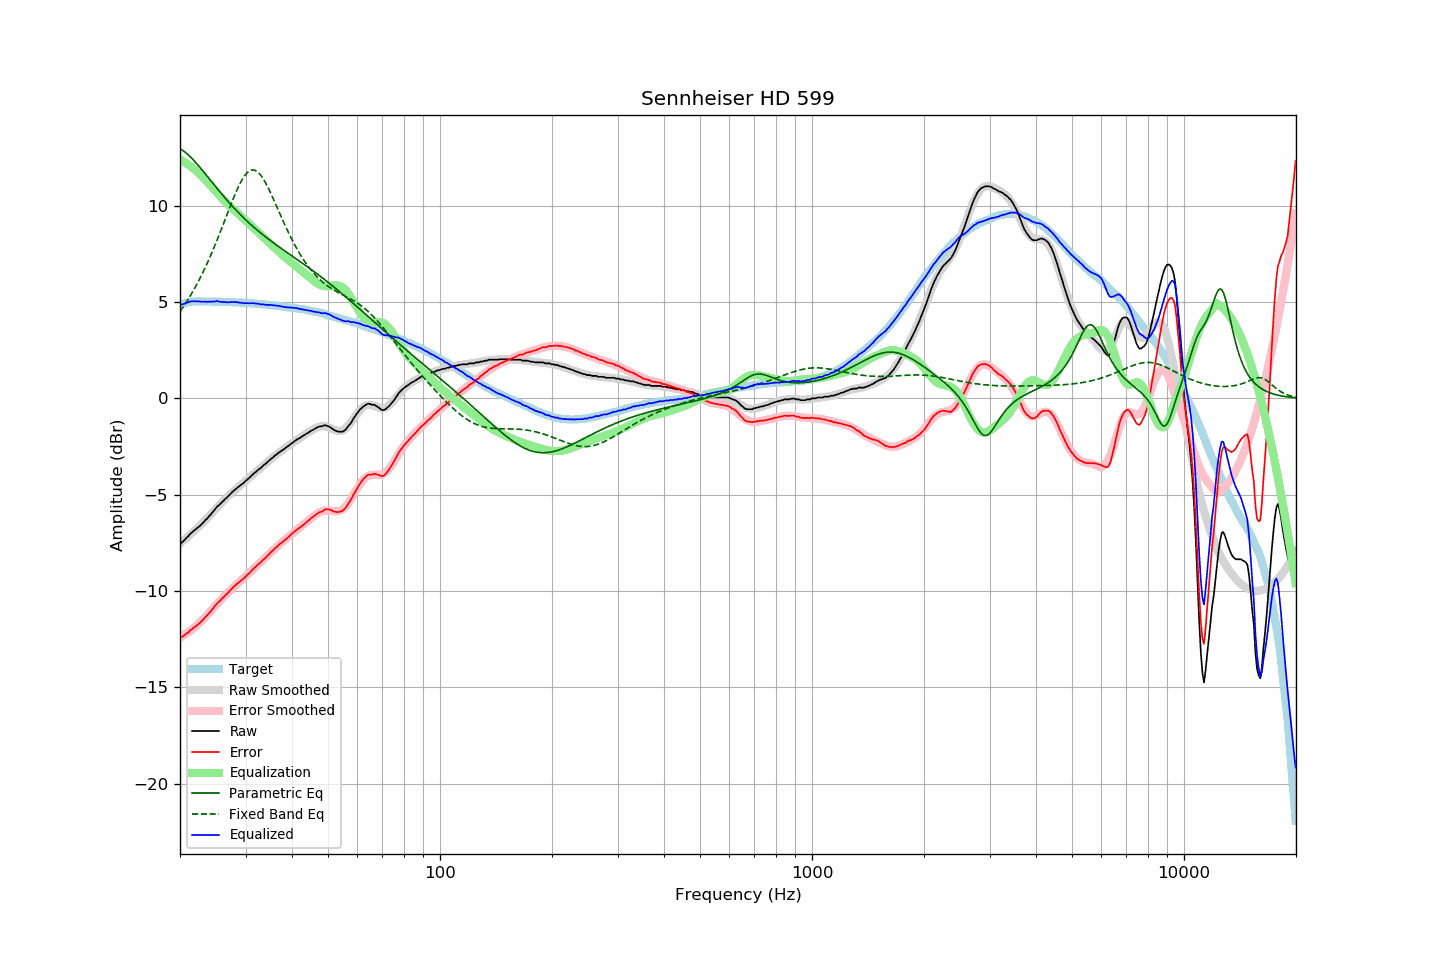

Source data for this figure (header and first rows):
frequency, raw, error, smoothed, error_smoothed, equalization, parametric_eq, fixed_band_eq, equalized_raw, equalized_smoothed, target
20.00, -7.52, -12.38, -7.53, -12.41, 12.41, 12.96, 4.51, 4.89, 4.88, 4.86
20.20, -7.49, -12.38, -7.46, -12.36, 12.36, 12.91, 4.63, 4.87, 4.90, 4.89
20.40, -7.42, -12.34, -7.39, -12.31, 12.31, 12.85, 4.75, 4.89, 4.92, 4.92
20.61, -7.34, -12.28, -7.32, -12.26, 12.26, 12.79, 4.88, 4.92, 4.94, 4.94
20.81, -7.23, -12.20, -7.25, -12.20, 12.20, 12.72, 5.00, 4.97, 4.96, 4.97
21.02, -7.17, -12.17, -7.17, -12.15, 12.15, 12.65, 5.14, 4.98, 4.97, 5.00
21.23, -7.06, -12.07, -7.10, -12.09, 12.09, 12.57, 5.27, 5.03, 4.99, 5.01
21.44, -6.99, -12.01, -7.02, -12.02, 12.02, 12.49, 5.41, 5.03, 5.00, 5.02
21.66, -6.91, -11.94, -6.94, -11.96, 11.96, 12.41, 5.55, 5.05, 5.01, 5.03
21.87, -6.84, -11.87, -6.87, -11.89, 11.89, 12.32, 5.70, 5.05, 5.02, 5.03
22.09, -6.78, -11.82, -6.79, -11.82, 11.82, 12.22, 5.85, 5.04, 5.03, 5.04
22.31, -6.71, -11.75, -6.71, -11.74, 11.74, 12.13, 6.01, 5.03, 5.04, 5.04
22.54, -6.63, -11.67, -6.63, -11.66, 11.66, 12.03, 6.17, 5.03, 5.04, 5.04
22.76, -6.57, -11.61, -6.55, -11.58, 11.58, 11.93, 6.33, 5.01, 5.04, 5.04
22.99, -6.48, -11.51, -6.46, -11.50, 11.50, 11.83, 6.50, 5.02, 5.04, 5.03
23.22, -6.40, -11.43, -6.38, -11.42, 11.42, 11.73, 6.67, 5.02, 5.03, 5.03
23.45, -6.30, -11.33, -6.29, -11.33, 11.33, 11.63, 6.85, 5.03, 5.03, 5.03
23.69, -6.23, -11.26, -6.21, -11.24, 11.24, 11.52, 7.03, 5.01, 5.03, 5.03
23.92, -6.12, -11.15, -6.12, -11.15, 11.15, 11.42, 7.21, 5.03, 5.03, 5.03
24.16, -6.04, -11.07, -6.03, -11.05, 11.05, 11.32, 7.40, 5.01, 5.02, 5.03
24.40, -5.93, -10.96, -5.93, -10.96, 10.96, 11.21, 7.60, 5.03, 5.02, 5.03
24.65, -5.84, -10.86, -5.84, -10.86, 10.86, 11.11, 7.80, 5.02, 5.02, 5.02
24.89, -5.73, -10.75, -5.75, -10.77, 10.77, 11.01, 8.00, 5.04, 5.02, 5.02
25.14, -5.62, -10.64, -5.66, -10.68, 10.68, 10.90, 8.20, 5.06, 5.02, 5.02
25.39, -5.56, -10.58, -5.57, -10.58, 10.58, 10.80, 8.41, 5.03, 5.02, 5.02
25.65, -5.48, -10.50, -5.48, -10.49, 10.49, 10.70, 8.62, 5.01, 5.01, 5.02
25.91, -5.39, -10.40, -5.39, -10.40, 10.40, 10.60, 8.84, 5.01, 5.01, 5.01
26.16, -5.32, -10.33, -5.31, -10.32, 10.32, 10.50, 9.05, 5.00, 5.01, 5.01
26.43, -5.22, -10.23, -5.22, -10.23, 10.23, 10.40, 9.27, 5.01, 5.01, 5.01
26.69, -5.16, -10.17, -5.14, -10.14, 10.14, 10.31, 9.49, 4.98, 5.00, 5.01
26.96, -5.07, -10.08, -5.06, -10.06, 10.06, 10.21, 9.71, 4.99, 5.00, 5.01
27.23, -4.99, -9.99, -4.99, -9.98, 9.98, 10.12, 9.92, 4.99, 5.00, 5.00
27.50, -4.90, -9.90, -4.91, -9.91, 9.91, 10.03, 10.13, 5.00, 4.99, 5.00
27.77, -4.82, -9.81, -4.84, -9.83, 9.83, 9.93, 10.34, 5.01, 4.99, 4.99
28.05, -4.75, -9.74, -4.77, -9.75, 9.75, 9.84, 10.54, 5.00, 4.99, 4.99
28.33, -4.68, -9.66, -4.69, -9.67, 9.67, 9.76, 10.74, 5.00, 4.98, 4.98
28.62, -4.61, -9.59, -4.62, -9.60, 9.60, 9.67, 10.92, 4.99, 4.98, 4.98
28.90, -4.55, -9.53, -4.55, -9.52, 9.52, 9.58, 11.10, 4.97, 4.97, 4.98
29.19, -4.48, -9.45, -4.48, -9.45, 9.45, 9.50, 11.26, 4.97, 4.97, 4.97
29.48, -4.42, -9.39, -4.41, -9.37, 9.37, 9.42, 11.41, 4.95, 4.96, 4.97
29.78, -4.36, -9.32, -4.33, -9.29, 9.29, 9.34, 11.53, 4.93, 4.96, 4.96
30.08, -4.27, -9.23, -4.26, -9.22, 9.22, 9.26, 11.64, 4.95, 4.95, 4.96
30.38, -4.20, -9.15, -4.19, -9.14, 9.14, 9.18, 11.73, 4.94, 4.95, 4.95
30.68, -4.13, -9.08, -4.12, -9.07, 9.07, 9.10, 11.80, 4.94, 4.94, 4.95
30.99, -4.05, -8.99, -4.05, -8.99, 8.99, 9.03, 11.84, 4.94, 4.94, 4.94
31.30, -3.97, -8.90, -3.98, -8.91, 8.91, 8.95, 11.86, 4.94, 4.93, 4.93
31.61, -3.89, -8.82, -3.91, -8.83, 8.83, 8.88, 11.85, 4.94, 4.93, 4.93
31.93, -3.83, -8.75, -3.84, -8.75, 8.75, 8.81, 11.82, 4.92, 4.92, 4.92
32.24, -3.76, -8.67, -3.76, -8.67, 8.67, 8.74, 11.77, 4.92, 4.91, 4.91
32.57, -3.68, -8.59, -3.69, -8.59, 8.59, 8.67, 11.70, 4.91, 4.91, 4.91
32.89, -3.63, -8.53, -3.62, -8.51, 8.51, 8.60, 11.61, 4.88, 4.90, 4.90
33.22, -3.55, -8.44, -3.54, -8.43, 8.43, 8.53, 11.49, 4.88, 4.89, 4.89
33.55, -3.47, -8.36, -3.47, -8.35, 8.35, 8.46, 11.37, 4.88, 4.88, 4.89
33.89, -3.41, -8.29, -3.40, -8.27, 8.27, 8.40, 11.22, 4.86, 4.87, 4.88
34.23, -3.34, -8.21, -3.33, -8.19, 8.19, 8.33, 11.07, 4.85, 4.87, 4.87
34.57, -3.26, -8.12, -3.26, -8.11, 8.11, 8.27, 10.90, 4.85, 4.86, 4.86
34.92, -3.18, -8.03, -3.19, -8.04, 8.04, 8.21, 10.73, 4.85, 4.85, 4.85
35.27, -3.11, -7.95, -3.12, -7.96, 7.96, 8.14, 10.55, 4.85, 4.84, 4.84
35.62, -3.05, -7.88, -3.05, -7.88, 7.88, 8.08, 10.37, 4.83, 4.83, 4.83
35.97, -2.97, -7.79, -2.98, -7.80, 7.80, 8.02, 10.18, 4.83, 4.82, 4.82
... 635 more rows
